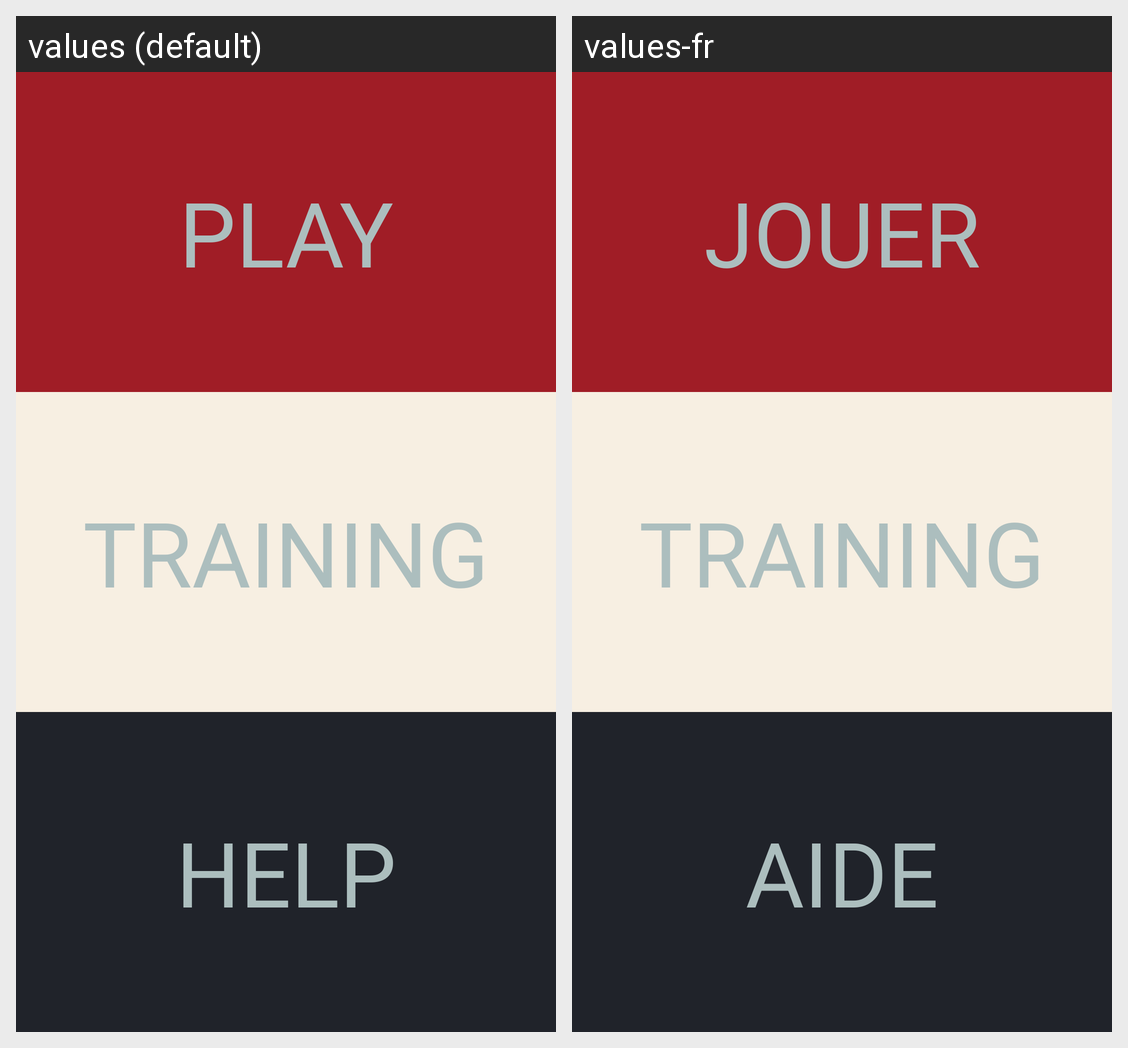

The Android screen above is rendered under two locales of the same app. Produce the string resources it draws, with the default and per-locale values.
Android screen res/layout/activity_menu.xml rendered under 2 locales, left to right: values (default), values-fr. Device: Nexus 5 (rendered at 1080×1920; each locale shown at half size, 540×960, under a caption strip naming it); theme AppTheme.
Strings drawn on this screen, with the default value and each locale's value (text and hints the layout hard-codes, and strings that could not be matched under every locale, appear in the picture but are not listed):

play
  values: Play
  values-fr: Jouer

training
  values: Training
  values-fr: Training

help
  values: Help
  values-fr: Aide
